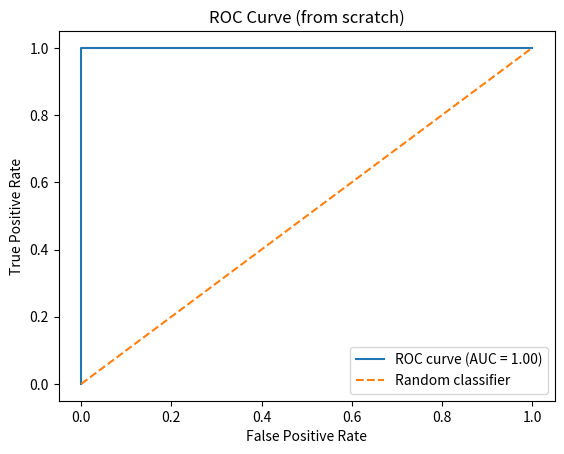
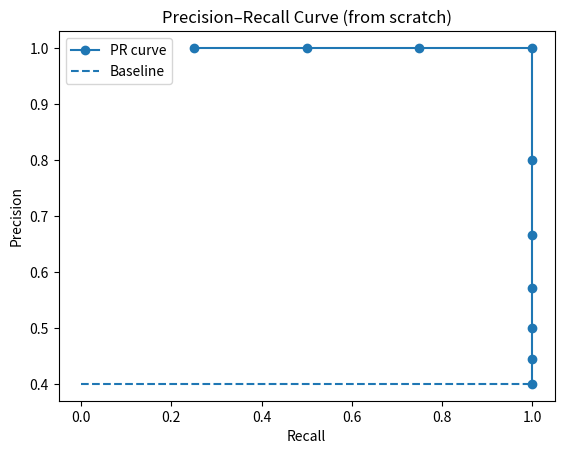

These charts were generated, in order, by the following Python code:
import numpy as np
import matplotlib.pyplot as plt

def compute_roc(y_true, y_scores):
    # Sort scores and corresponding true labels (descending)
    sorted_indices = np.argsort(-y_scores)
    y_true_sorted = y_true[sorted_indices]
    y_scores_sorted = y_scores[sorted_indices]

    # Count positives and negatives
    P = np.sum(y_true_sorted == 1)
    N = np.sum(y_true_sorted == 0)

    tpr_list = []
    fpr_list = []

    TP = 0
    FP = 0

    # Initial point (threshold above max score)
    tpr_list.append(0.0)
    fpr_list.append(0.0)

    # Sweep threshold from high to low
    for label in y_true_sorted:
        if label == 1:
            TP += 1
        else:
            FP += 1

        TPR = TP / P
        FPR = FP / N

        tpr_list.append(TPR)
        fpr_list.append(FPR)

    return np.array(fpr_list), np.array(tpr_list)

def compute_precision_recall(y_true, y_scores):
    # Sort by descending score
    sorted_indices = np.argsort(-y_scores)
    y_true_sorted = y_true[sorted_indices]

    P = np.sum(y_true_sorted == 1)  # total positives

    precision_list = []
    recall_list = []

    TP = 0
    FP = 0

    for label in y_true_sorted:
        if label == 1:
            TP += 1
        else:
            FP += 1

        precision = TP / (TP + FP)
        recall = TP / P

        precision_list.append(precision)
        recall_list.append(recall)

    return np.array(recall_list), np.array(precision_list)

def compute_auc(fpr, tpr):
    auc = 0.0
    for i in range(1, len(fpr)):
        auc += (fpr[i] - fpr[i - 1]) * (tpr[i] + tpr[i - 1]) / 2
    return auc






# True labels: 1 = positive, 0 = negative
y_true = np.array([1, 1, 1, 1, 0, 0, 0, 0, 0, 0])

# Model scores (probabilities or confidence scores)
y_scores = np.array([0.95, 0.90, 0.80, 0.60, 0.55, 0.40, 0.30, 0.20, 0.10, 0.05])

fpr, tpr = compute_roc(y_true, y_scores)
auc = compute_auc(fpr, tpr)


recall, precision = compute_precision_recall(y_true, y_scores)

print("Recall:", recall)
print("Precision:", precision)



print("FPR:", fpr)
print("TPR:", tpr)
print("AUC:", auc)
plt.figure()
plt.plot(fpr, tpr, label=f"ROC curve (AUC = {auc:.2f})")
plt.plot([0, 1], [0, 1], linestyle="--", label="Random classifier")

plt.xlabel("False Positive Rate")
plt.ylabel("True Positive Rate")
plt.title("ROC Curve (from scratch)")
plt.legend()



plt.figure()
plt.plot(recall, precision, marker="o", label="PR curve")

# Baseline = prevalence of positive class
baseline = np.mean(y_true)
plt.hlines(baseline, 0, 1, linestyles="--", label="Baseline")

plt.xlabel("Recall")
plt.ylabel("Precision")
plt.title("Precision–Recall Curve (from scratch)")
plt.legend()
plt.show()
